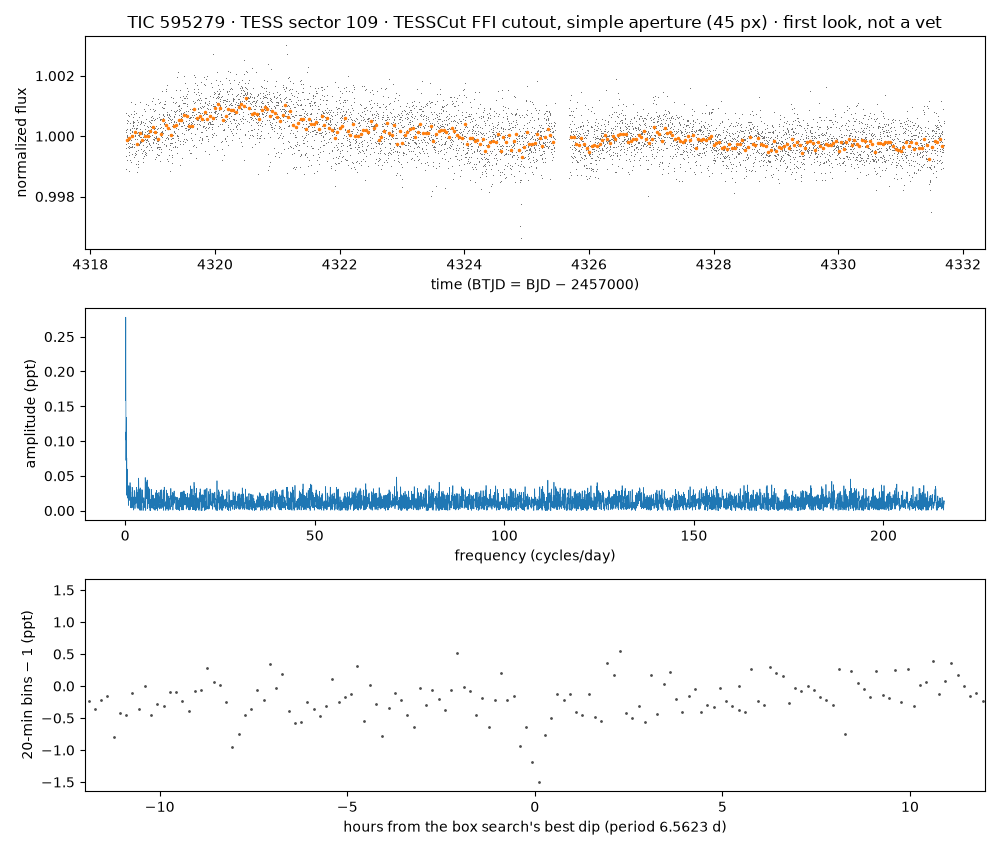

The table this chart was drawn from, first rows:
time_btjd, flux_normalized, flux_e_per_s (aperture sum minus border-…
4319, 1, 40812
4319, 0.9993, 40776
4319, 0.9996, 40787
4319, 1, 40809
4319, 0.9997, 40792
4319, 0.9989, 40759
4319, 1.001, 40835
4319, 1, 40821
4319, 1.001, 40826
4319, 1, 40805
4319, 1, 40803
4319, 0.9999, 40802
4319, 0.9992, 40770
4319, 1, 40813
4319, 0.9997, 40793
4319, 0.9996, 40788
4319, 0.9998, 40797
4319, 0.9997, 40794
4319, 1, 40824
4319, 1.001, 40832
4319, 1.001, 40832
4319, 0.9994, 40778
4319, 0.9995, 40782
4319, 1.001, 40830
4319, 0.9996, 40787
4319, 0.9988, 40756
4319, 0.9998, 40798
4319, 0.9996, 40790
4319, 1, 40821
4319, 1, 40813
4319, 0.9992, 40771
4319, 1, 40812
4319, 0.9997, 40794
4319, 0.9996, 40789
4319, 1, 40808
4319, 1.001, 40833
4319, 0.9998, 40798
4319, 1, 40805
4319, 0.9996, 40789
4319, 1.001, 40850
4319, 0.9991, 40768
4319, 1, 40803
4319, 0.9994, 40779
4319, 0.9996, 40789
4319, 0.9996, 40789
4319, 0.9997, 40793
4319, 1, 40814
4319, 1, 40810
4319, 1, 40808
4319, 1, 40818
4319, 1, 40824
4319, 1, 40817
4319, 1, 40805
4319, 1, 40821
4319, 1.001, 40829
4319, 1, 40823
4319, 0.9996, 40789
4319, 1.001, 40837
4319, 1.001, 40833
4319, 0.9993, 40775
... 5,510 more rows
